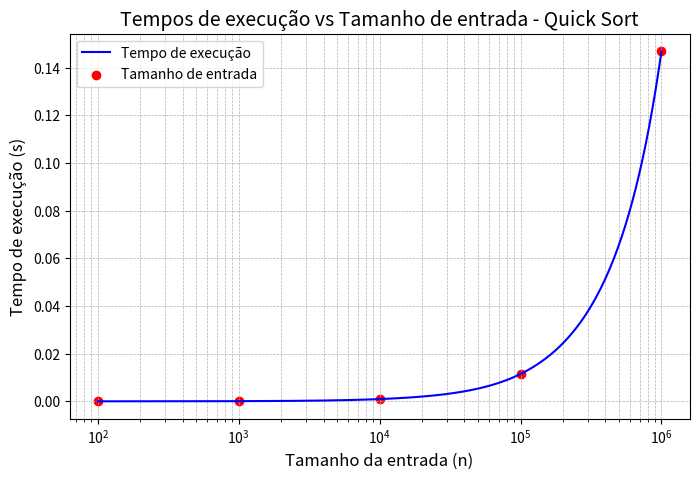

Write Python code to recreate this figure.
import matplotlib.pyplot as plt
import numpy as np
from scipy.interpolate import PchipInterpolator

entradas = [100, 1000, 10000, 100000, 1000000]
tempos = [0.0000065, 0.000073, 0.000947, 0.0114708, 0.146869]

entradas = np.array(entradas)
tempos = np.array(tempos)

interpolador = PchipInterpolator(entradas, tempos)

x_novo = np.logspace(np.log10(entradas.min()), np.log10(entradas.max()), 500)
y_suave = interpolador(x_novo)

# Criar o gráfico
plt.figure(figsize=(8, 5))
plt.plot(x_novo, y_suave, label="Tempo de execução", color="blue")
plt.scatter(entradas, tempos, color="red", label="Tamanho de entrada")
plt.xscale("log")
plt.yscale("linear")
plt.title("Tempos de execução vs Tamanho de entrada - Quick Sort", fontsize=14)
plt.xlabel("Tamanho da entrada (n)", fontsize=12)
plt.ylabel("Tempo de execução (s)", fontsize=12)
plt.grid(True, which="both", linestyle="--", linewidth=0.5)
plt.legend()
plt.show()